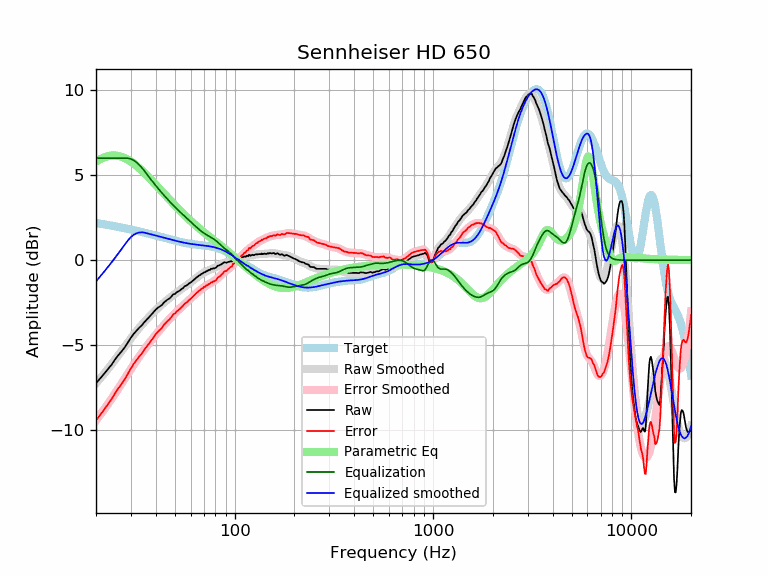

Data behind this chart, as committed beside it:
frequency, raw, error, smoothed, error_smoothed, equalization, parametric_eq, equalized_raw, equalized_smoothed, target
20, -7.24, -9.43, -7.25, -9.43, 6.00, 5.79, -1.24, -1.25, 2.19
21, -6.96, -9.11, -6.96, -9.10, 6.00, 5.94, -0.96, -0.96, 2.15
22, -6.68, -8.79, -6.67, -8.78, 6.00, 6.05, -0.68, -0.67, 2.11
23, -6.40, -8.47, -6.39, -8.46, 6.00, 6.12, -0.40, -0.39, 2.07
24, -6.14, -8.17, -6.12, -8.15, 6.00, 6.16, -0.14, -0.12, 2.03
25, -5.83, -7.82, -5.85, -7.84, 6.00, 6.16, 0.17, 0.15, 1.99
26, -5.57, -7.52, -5.58, -7.53, 6.00, 6.13, 0.43, 0.42, 1.95
27, -5.35, -7.26, -5.32, -7.24, 6.00, 6.08, 0.65, 0.68, 1.91
28, -5.11, -6.99, -5.07, -6.95, 6.00, 6.00, 0.89, 0.93, 1.88
29, -4.83, -6.67, -4.83, -6.67, 6.00, 5.91, 1.17, 1.17, 1.84
30, -4.56, -6.36, -4.59, -6.40, 5.96, 5.80, 1.40, 1.37, 1.80
31, -4.33, -6.10, -4.38, -6.14, 5.88, 5.68, 1.55, 1.50, 1.77
32, -4.15, -5.88, -4.18, -5.91, 5.76, 5.56, 1.61, 1.58, 1.73
33, -3.98, -5.67, -3.99, -5.68, 5.61, 5.42, 1.63, 1.63, 1.69
34, -3.84, -5.50, -3.81, -5.47, 5.45, 5.28, 1.61, 1.64, 1.66
35, -3.66, -5.28, -3.65, -5.27, 5.27, 5.14, 1.61, 1.62, 1.62
36, -3.50, -5.09, -3.49, -5.08, 5.08, 5.00, 1.58, 1.59, 1.59
37, -3.36, -4.91, -3.34, -4.89, 4.89, 4.86, 1.54, 1.55, 1.55
38, -3.21, -4.73, -3.20, -4.72, 4.72, 4.72, 1.51, 1.52, 1.52
39, -3.06, -4.54, -3.07, -4.55, 4.55, 4.58, 1.49, 1.48, 1.48
40, -2.91, -4.36, -2.94, -4.39, 4.39, 4.44, 1.48, 1.45, 1.45
41, -2.80, -4.22, -2.82, -4.24, 4.24, 4.30, 1.44, 1.42, 1.42
42, -2.72, -4.10, -2.71, -4.09, 4.09, 4.17, 1.37, 1.38, 1.38
43, -2.64, -3.99, -2.60, -3.95, 3.95, 4.04, 1.32, 1.35, 1.35
44, -2.49, -3.81, -2.50, -3.82, 3.82, 3.91, 1.33, 1.32, 1.32
45, -2.40, -3.69, -2.40, -3.69, 3.69, 3.79, 1.29, 1.29, 1.29
46, -2.31, -3.57, -2.31, -3.57, 3.57, 3.67, 1.26, 1.26, 1.26
47, -2.25, -3.48, -2.22, -3.45, 3.45, 3.55, 1.20, 1.23, 1.23
48, -2.14, -3.34, -2.14, -3.34, 3.34, 3.44, 1.20, 1.20, 1.20
49, -2.01, -3.19, -2.05, -3.23, 3.23, 3.33, 1.22, 1.18, 1.18
50, -1.99, -3.14, -1.98, -3.13, 3.13, 3.22, 1.14, 1.15, 1.15
51, -1.89, -3.02, -1.90, -3.03, 3.03, 3.12, 1.14, 1.13, 1.13
52, -1.84, -2.94, -1.83, -2.93, 2.93, 3.02, 1.09, 1.10, 1.10
53, -1.78, -2.86, -1.76, -2.84, 2.84, 2.92, 1.06, 1.08, 1.08
54, -1.70, -2.76, -1.69, -2.75, 2.75, 2.83, 1.05, 1.06, 1.06
55, -1.64, -2.68, -1.63, -2.67, 2.67, 2.73, 1.03, 1.04, 1.04
56, -1.53, -2.55, -1.56, -2.58, 2.58, 2.65, 1.05, 1.02, 1.02
57, -1.50, -2.50, -1.50, -2.50, 2.50, 2.56, 1.00, 1.00, 1.00
58, -1.44, -2.43, -1.43, -2.42, 2.42, 2.48, 0.98, 0.99, 0.99
59, -1.36, -2.33, -1.37, -2.34, 2.34, 2.39, 0.98, 0.97, 0.97
60, -1.32, -2.28, -1.30, -2.26, 2.26, 2.32, 0.94, 0.96, 0.96
61, -1.24, -2.19, -1.23, -2.18, 2.18, 2.24, 0.94, 0.95, 0.95
62, -1.18, -2.11, -1.17, -2.10, 2.10, 2.16, 0.93, 0.94, 0.94
63, -1.10, -2.02, -1.10, -2.03, 2.03, 2.09, 0.93, 0.92, 0.92
64, -1.03, -1.94, -1.04, -1.96, 1.96, 2.02, 0.93, 0.91, 0.91
65, -0.98, -1.88, -0.98, -1.88, 1.88, 1.95, 0.91, 0.91, 0.91
66, -0.91, -1.81, -0.92, -1.82, 1.82, 1.89, 0.91, 0.90, 0.90
67, -0.88, -1.77, -0.87, -1.76, 1.76, 1.82, 0.88, 0.89, 0.89
68, -0.80, -1.68, -0.82, -1.70, 1.70, 1.76, 0.90, 0.88, 0.88
69, -0.79, -1.66, -0.77, -1.64, 1.64, 1.70, 0.85, 0.87, 0.87
70, -0.71, -1.57, -0.73, -1.59, 1.59, 1.64, 0.88, 0.86, 0.86
71, -0.71, -1.56, -0.69, -1.54, 1.54, 1.58, 0.83, 0.85, 0.85
72, -0.64, -1.48, -0.65, -1.50, 1.50, 1.52, 0.86, 0.84, 0.84
73, -0.64, -1.47, -0.62, -1.46, 1.46, 1.47, 0.82, 0.84, 0.84
74, -0.57, -1.39, -0.59, -1.41, 1.41, 1.41, 0.85, 0.82, 0.83
75, -0.58, -1.39, -0.56, -1.38, 1.38, 1.36, 0.80, 0.81, 0.81
76, -0.50, -1.30, -0.54, -1.34, 1.34, 1.31, 0.84, 0.80, 0.80
77, -0.52, -1.31, -0.51, -1.30, 1.30, 1.26, 0.78, 0.79, 0.79
78, -0.47, -1.24, -0.48, -1.26, 1.26, 1.21, 0.79, 0.77, 0.78
79, -0.49, -1.25, -0.46, -1.22, 1.22, 1.16, 0.73, 0.76, 0.76
... 553 more rows
